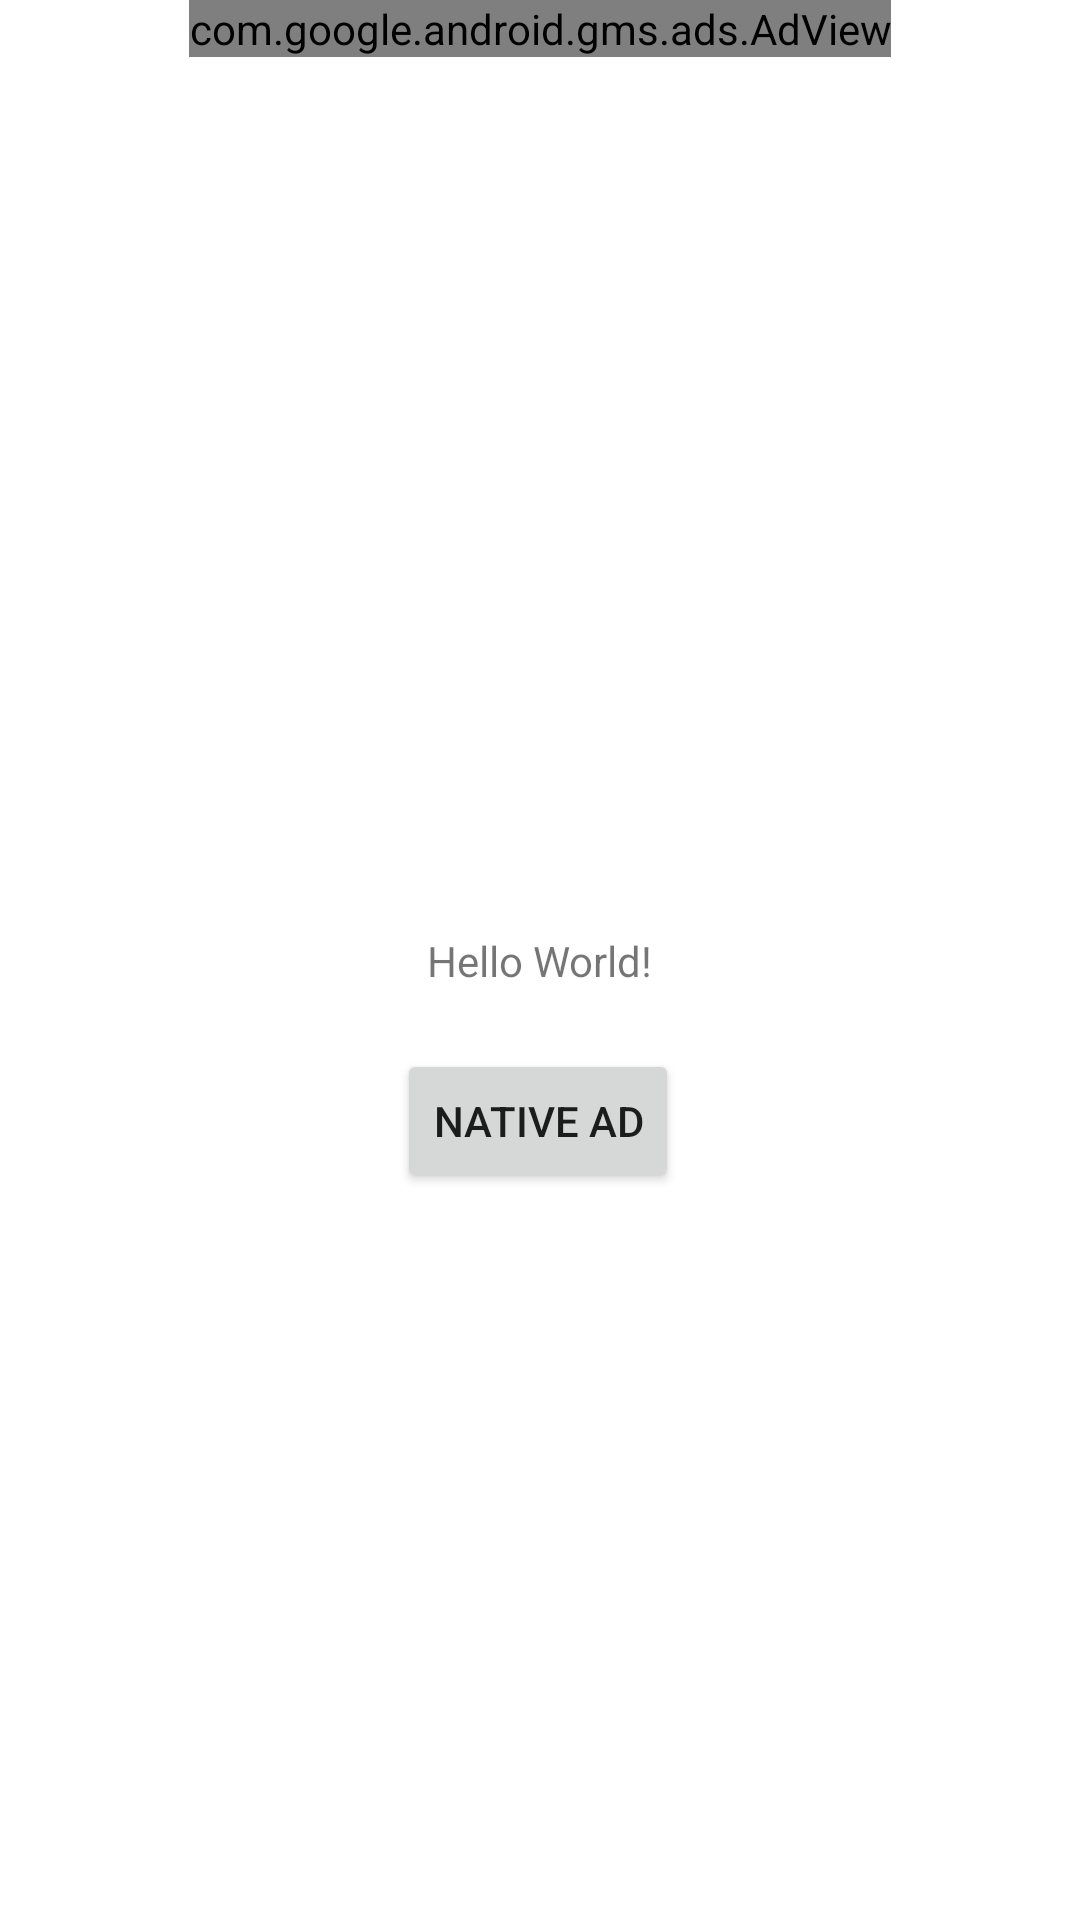

Here is an Android app screen rendered from its layout file. Give the layout XML and the strings, colors and styles it references.
<!-- AndroidManifest.xml: application theme Theme.SampleAds -->
<!-- res/layout/activity_main.xml -->
<?xml version="1.0" encoding="utf-8"?>
<androidx.constraintlayout.widget.ConstraintLayout xmlns:android="http://schemas.android.com/apk/res/android"
    xmlns:app="http://schemas.android.com/apk/res-auto"
    xmlns:tools="http://schemas.android.com/tools"
    android:layout_width="match_parent"
    android:layout_height="match_parent"
    tools:context=".MainActivity">

    <TextView
        android:id="@+id/textView"
        android:layout_width="wrap_content"
        android:layout_height="wrap_content"
        android:text="Hello World!"
        app:layout_constraintBottom_toBottomOf="parent"
        app:layout_constraintEnd_toEndOf="parent"
        app:layout_constraintStart_toStartOf="parent"
        app:layout_constraintTop_toTopOf="parent" />

    <com.google.android.gms.ads.AdView
        android:id="@+id/adView"
        android:layout_width="wrap_content"
        android:layout_height="wrap_content"
        android:layout_alignParentBottom="true"
        android:layout_centerHorizontal="true"
        app:adSize="BANNER"
        app:adUnitId="ca-app-pub-3940256099942544/6300978111"
        app:layout_constraintEnd_toEndOf="parent"
        app:layout_constraintStart_toStartOf="parent"
        app:layout_constraintTop_toTopOf="parent">

    </com.google.android.gms.ads.AdView>

    <Button
        android:id="@+id/button"
        android:layout_width="wrap_content"
        android:layout_height="wrap_content"
        android:layout_marginTop="20dp"
        android:text="Native Ad"
        app:layout_constraintEnd_toEndOf="parent"
        app:layout_constraintHorizontal_bias="0.498"
        app:layout_constraintStart_toStartOf="parent"
        app:layout_constraintTop_toBottomOf="@+id/textView" />

</androidx.constraintlayout.widget.ConstraintLayout>
<!-- resources referenced by this layout -->
<resources>
  <style name="Theme.SampleAds" parent="Theme.MaterialComponents.DayNight.DarkActionBar">
          
          <item name="colorPrimary">@color/purple_500</item>
          <item name="colorPrimaryVariant">@color/purple_700</item>
          <item name="colorOnPrimary">@color/white</item>
          
          <item name="colorSecondary">@color/teal_200</item>
          <item name="colorSecondaryVariant">@color/teal_700</item>
          <item name="colorOnSecondary">@color/black</item>
          
          <item name="android:statusBarColor" tools:targetApi="l">?attr/colorPrimaryVariant</item>
          
      </style>
  <!-- not gathered from this repository: default colours our renderer supplied (Android Studio template values) -->
  <color name="purple_500">#FF6200EE</color>
  <color name="purple_700">#FF3700B3</color>
  <color name="teal_200">#FF03DAC5</color>
  <color name="teal_700">#FF018786</color>
  <color name="black">#FF000000</color>
  <color name="white">#FFFFFFFF</color>
</resources>
